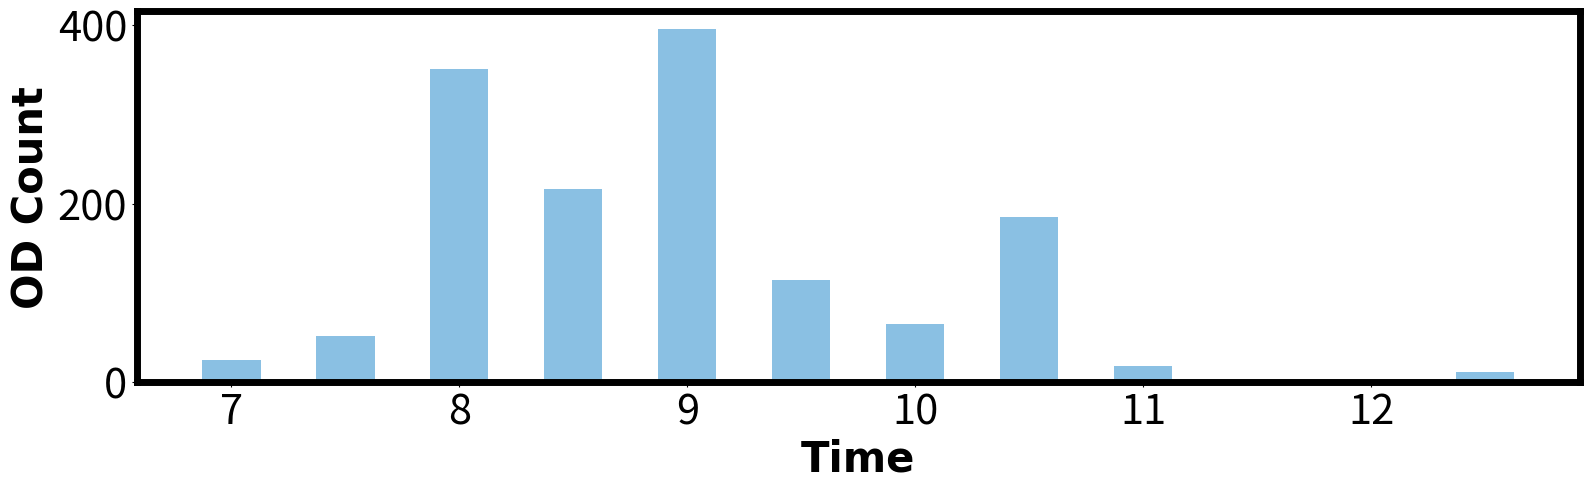

This chart was generated by the following Python code:
# import matplotlib.pyplot as plt
import numpy as np
# x = ["7:00","7:20","7:40","8:00","8:20","8:40","9:00","9:20","9:40"]
# fig = plt.figure()
# ax1 = fig.add_axes([1, 2, 3, 4],xticklabels=x, ylim=(-600, 600))
# ax2 = fig.add_axes([1, 2, 3, 4], ylim=(-600, 600))
#
# y1 = [184.45317,54.579304,238.23415,403.85675,401.12885,144.63873,58.247696,554.38007,308.48126]
# y2 = [14.047472,15.029901,30.250329,431.59653,157.41693,19.494343,17.351493,14.1982785,12.136682]
# ax1.plot(y1)
# ax2.plot(y2)
# plt.show()

import matplotlib.pyplot as plt

if __name__ == '__main__':
    case_5_6_1_new = [1.45, 1.9087, 5.2375, 7.628548, 14.129869, 23.616312, 17.74449, 5.5385618, 11.285713, 5.9087,
                      5.32249066,
                      2.8976]
    case_5_6_1_old = [3.0892, 5.098714, 10.2341, 13.265419, 15.3096914, 31.372448, 28.199003, 12.9082, 16.899, 18.21582,
                      10.2391, 4.298]
    case_5_6_2_new = [2.4122, 3.9087, 13.985064, 19.014618, 8.8907, 26.224186, 6.9843, 3.63426, 3.1276, 6.3809576,
                      7.6524, 1.2876]
    case_5_6_2_old = [2.000144, 2.9878, 6.048273, 12.25477, 5.0570135, 20.9087, 5.917652, 1.3466629, 3.4053934, 1.8745,
                      5.1269145, 0.02794806]
    case_5_7_1_new = [49.10737, 4.8499436, 7.6394796, 28.055992, 42.93551, 15.953019, 27.36569, 60.41458, 56.91591,
                      52.195187, 90.22303, 25.408798]
    case_5_7_1_old = [51.797737, 0.01937747, 4.6623707, 22.603237, 48.776546, 13.764182, 27.09667, 59.629185, 57.85681,
                      57.92427, 83.251816, 26.50992]
    case_5_7_2_new = [41.03025, 15.432143, 28.31938, 57.49424, 53.08763, 41.071316, 39.503517, 41.395668, 52.099678,
                      60.143593, 46.541164, 37.79145]
    case_5_7_2_old = [61.691887, 2.9357877, 20.625214, 26.046791, 43.592503, 14.035564, 23.82044, 64.175705, 36.33651,
                      50.71184, 40.73323, 38.095364]
    case_5_8_2 = np.array(
        [49.95057, 6.9579244, 1.4020652, 16.559715, 26.782067, 17.60133, 32.24718, 13.893637, 26.1777096,
         36.804226, 97.975716, 71.6506116]) * 10
    case_5_8_1 = np.array(
        [10.7826617, 8.025882, 5.8710337, 8.720434, 30.55137277, 95.873, 37.039171, 44.1161923, 55.203714,
         80.94811, 52.943344, 33.95971]) * 10
    case_5_8_3 = np.array(
        [110.76649, 120.81363, 183.42006, 376.0541, 393.86346, 458.98837, 125.77314, 238.96165, 16.870457, 1.942557,
         1.0140672, 1.0257863])
    case_5_8_4 = np.array(
        [22.50747, 42.763826, 47.705914, 73.0734215, 107.706306, 408.0127, 125.289896, 13.216116, 20.890083, 0.65682083,
         0.1931554, 0.34540156])
    case_5_8_5 = np.array(
        [24.135498, 50.84987, 351.5708, 216.84192, 395.92633, 113.943649, 64.338033, 184.69833, 17.661076, 0.7119005,
         0.4442072, 11.100187
         ])
    # input_values = np.array([0, 2, 4, 6, 8, 10, 12, 14, 16, 18, 20, 22])
    input_values = np.array([7, 7.5, 8, 8.5, 9, 9.5, 10, 10.5, 11, 11.5, 12, 12.5])
    width = 0.255
    figsize = 16, 5
    figure, ax = plt.subplots(figsize=figsize)
    # figure, ax = plt.subplot()
    color = ["#7ED5C3", "#F2D875", "#8AC0E3"]
    plt.bar(input_values, case_5_8_5, linewidth=5, width=width, color = color[2])
    # plt.bar(input_values + width, case_5_6_2_old, linewidth=5, width= width)
    # plt.plot(input_values, case_5_7_1_new, linewidth=5)
    # plt.plot(input_values, case_5_7_1_old, linewidth=5)
    # plt.xticks(input_values)

    # 设置图表标题，并给坐标轴加上标签
    # plt.title("Square Numbers", fontsize=24)

    font = {'family': 'Times New Roman',
            'weight': 'bold',
            'size': 30,
            }
    plt.ylabel("OD Count", font)
    plt.xlabel("Time", font)
    # plt.legend(['simulator 1', 'simulator 2'], fontsize=15)
    bwith = 5

    ax.spines['bottom'].set_linewidth(bwith)
    ax.spines['left'].set_linewidth(bwith)
    ax.spines['top'].set_linewidth(bwith)
    ax.spines['right'].set_linewidth(bwith)
    # 设置刻度标记的大小
    plt.tick_params(axis='both', labelsize=30)
    # plt.show()
    plt.tight_layout()
    plt.savefig("case_5_8_5.eps")
